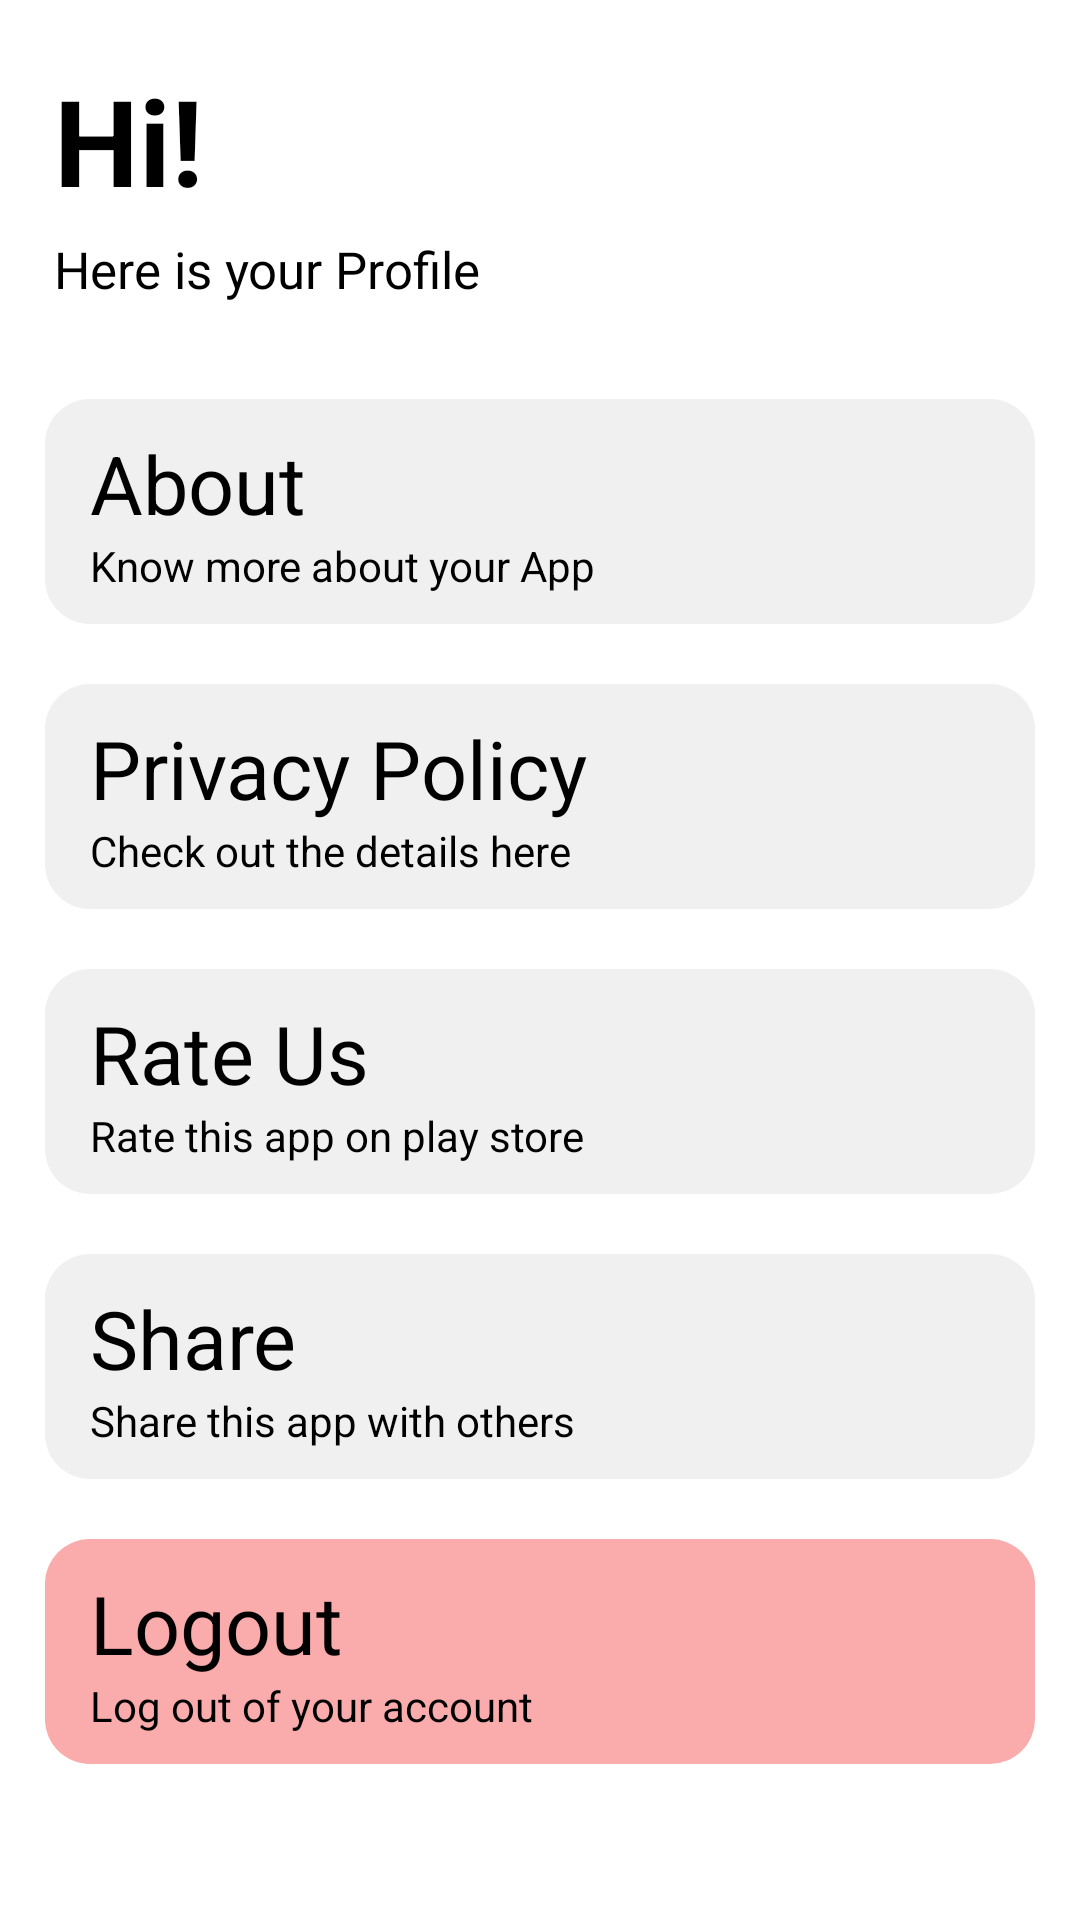

Here is an Android app screen rendered from its layout file. Give the layout XML and the strings, colors and styles it references.
<!-- AndroidManifest.xml: application theme Theme.BudgetBuddy -->
<!-- res/layout/fragment_profile.xml -->
<?xml version="1.0" encoding="utf-8"?>
    <FrameLayout
        xmlns:android="http://schemas.android.com/apk/res/android"
        xmlns:tools="http://schemas.android.com/tools"
        android:layout_width="match_parent"
        android:layout_height="match_parent">

        <androidx.core.widget.NestedScrollView
            android:layout_width="match_parent"
            android:layout_height="match_parent"
            android:isScrollContainer="true">

            <LinearLayout
                android:layout_width="match_parent"
                android:layout_height="match_parent"
                android:orientation="vertical">

                <TextView
                    android:layout_width="wrap_content"
                    android:layout_height="wrap_content"
                    android:layout_marginLeft="18dp"
                    android:layout_marginTop="20dp"
                    android:text="Hi!"
                    android:textStyle="bold"
                    android:textColor="@color/black"
                    android:textSize="40dp"
                    android:id="@+id/userName"/>

                <TextView
                    android:layout_width="wrap_content"
                    android:layout_height="wrap_content"
                    android:text="Here is your Profile"
                    android:textSize="17dp"
                    android:layout_marginLeft="18dp"
                    android:layout_marginTop="5dp"
                    android:layout_marginBottom="32dp"/>

                <LinearLayout
                    android:layout_width="match_parent"
                    android:layout_height="match_parent"
                    android:paddingVertical="10dp"
                    android:layout_marginHorizontal="15dp"
                    android:layout_marginBottom="20dp"
                    android:id="@+id/card_about"
                    android:background="@drawable/profile_bg"
                    android:orientation="vertical">

                    <TextView
                        android:layout_width="match_parent"
                        android:layout_height="match_parent"
                        android:text="About"
                        android:gravity="center_vertical"
                        android:layout_marginLeft="15dp"
                        android:textSize="27dp"
                        android:textColor="@color/black"/>

                    <TextView
                        android:layout_width="match_parent"
                        android:layout_height="match_parent"
                        android:text="Know more about your App"
                        android:layout_marginLeft="15dp"
                        android:textSize="14dp"/>

                </LinearLayout>

                <LinearLayout
                    android:layout_width="match_parent"
                    android:layout_height="match_parent"
                    android:paddingVertical="10dp"
                    android:layout_marginBottom="20dp"
                    android:layout_marginHorizontal="15dp"
                    android:background="@drawable/profile_bg"
                    android:orientation="vertical"
                    android:id="@+id/card_policy">

                    <TextView
                        android:layout_width="match_parent"
                        android:layout_height="match_parent"
                        android:text="Privacy Policy"
                        android:textColor="@color/black"
                        android:textSize="27dp"
                        android:layout_marginLeft="15dp"
                        android:layout_gravity="center_vertical"/>

                    <TextView
                        android:layout_width="match_parent"
                        android:layout_height="match_parent"
                        android:textSize="14dp"
                        android:layout_marginLeft="15dp"
                        android:text="Check out the details here"/>

                </LinearLayout>

                <LinearLayout
                    android:layout_width="match_parent"
                    android:layout_height="match_parent"
                    android:paddingVertical="10dp"
                    android:layout_marginBottom="20dp"
                    android:layout_marginHorizontal="15dp"
                    android:background="@drawable/profile_bg"
                    android:orientation="vertical"
                    android:id="@+id/card_rate">

                    <TextView
                        android:layout_width="match_parent"
                        android:layout_height="match_parent"
                        android:text="Rate Us"
                        android:textColor="@color/black"
                        android:textSize="27dp"
                        android:layout_marginLeft="15dp"
                        android:layout_gravity="center_vertical"/>

                    <TextView
                        android:layout_width="match_parent"
                        android:layout_height="match_parent"
                        android:textSize="14dp"
                        android:layout_marginLeft="15dp"
                        android:text="Rate this app on play store"/>

                </LinearLayout>

                <LinearLayout
                    android:layout_width="match_parent"
                    android:layout_height="match_parent"
                    android:paddingVertical="10dp"
                    android:layout_marginBottom="20dp"
                    android:layout_marginHorizontal="15dp"
                    android:background="@drawable/profile_bg"
                    android:orientation="vertical"
                    android:id="@+id/card_share">

                    <TextView
                        android:layout_width="match_parent"
                        android:layout_height="match_parent"
                        android:text="Share"
                        android:textColor="@color/black"
                        android:textSize="27dp"
                        android:layout_marginLeft="15dp"
                        android:layout_gravity="center_vertical"/>

                    <TextView
                        android:layout_width="match_parent"
                        android:layout_height="match_parent"
                        android:textSize="14dp"
                        android:layout_marginLeft="15dp"
                        android:text="Share this app with others"/>

                </LinearLayout>

                <LinearLayout
                    android:layout_width="match_parent"
                    android:layout_height="match_parent"
                    android:paddingVertical="10dp"
                    android:id="@+id/card_logout"
                    android:layout_marginBottom="20dp"
                    android:layout_marginHorizontal="15dp"
                    android:backgroundTint="#FAABAB"
                    android:background="@drawable/profile_bg"
                    android:orientation="vertical">

                    <TextView
                        android:layout_width="match_parent"
                        android:layout_height="match_parent"
                        android:text="Logout"
                        android:gravity="center_vertical"
                        android:layout_marginLeft="15dp"
                        android:textColor="@color/black"
                        android:textSize="27dp"/>
                    <TextView
                        android:layout_width="match_parent"
                        android:layout_height="match_parent"
                        android:text="Log out of your account"
                        android:gravity="center_vertical"
                        android:layout_marginLeft="15dp"
                        android:textSize="14dp"/>

                </LinearLayout>

            </LinearLayout>

        </androidx.core.widget.NestedScrollView>

    </FrameLayout>
<!-- resources referenced by this layout -->
<resources>
  <color name="black">#FF000000</color>
  <!-- drawable profile_bg (drawable) -->
  <?xml version="1.0" encoding="utf-8"?>
  <shape xmlns:android="http://schemas.android.com/apk/res/android">
  
      <solid android:color="#FFF0F0F0"/>
      <stroke android:color="@color/black"
          android:width="0dp"/>
      <corners android:radius="15dp"/>
  
  </shape>
  <style name="Theme.BudgetBuddy" parent="Theme.MaterialComponents.Light.NoActionBar">
          
          <item name="colorPrimary">#009688</item>
          <item name="colorPrimaryVariant">#DDDDDD</item>
          <item name="colorOnPrimary">@color/white</item>
          
          <item name="colorSecondary">@color/teal_200</item>
          <item name="colorSecondaryVariant">@color/teal_700</item>
          <item name="colorOnSecondary">@color/white</item>
  
          <item name="android:textColor">@color/black</item>
  
  
          
          <item name="android:statusBarColor">?attr/colorPrimaryVariant</item>
          
      </style>
  <color name="white">#FFFFFFFF</color>
  <color name="teal_200">#FF03DAC5</color>
  <color name="teal_700">#FF018786</color>
</resources>
